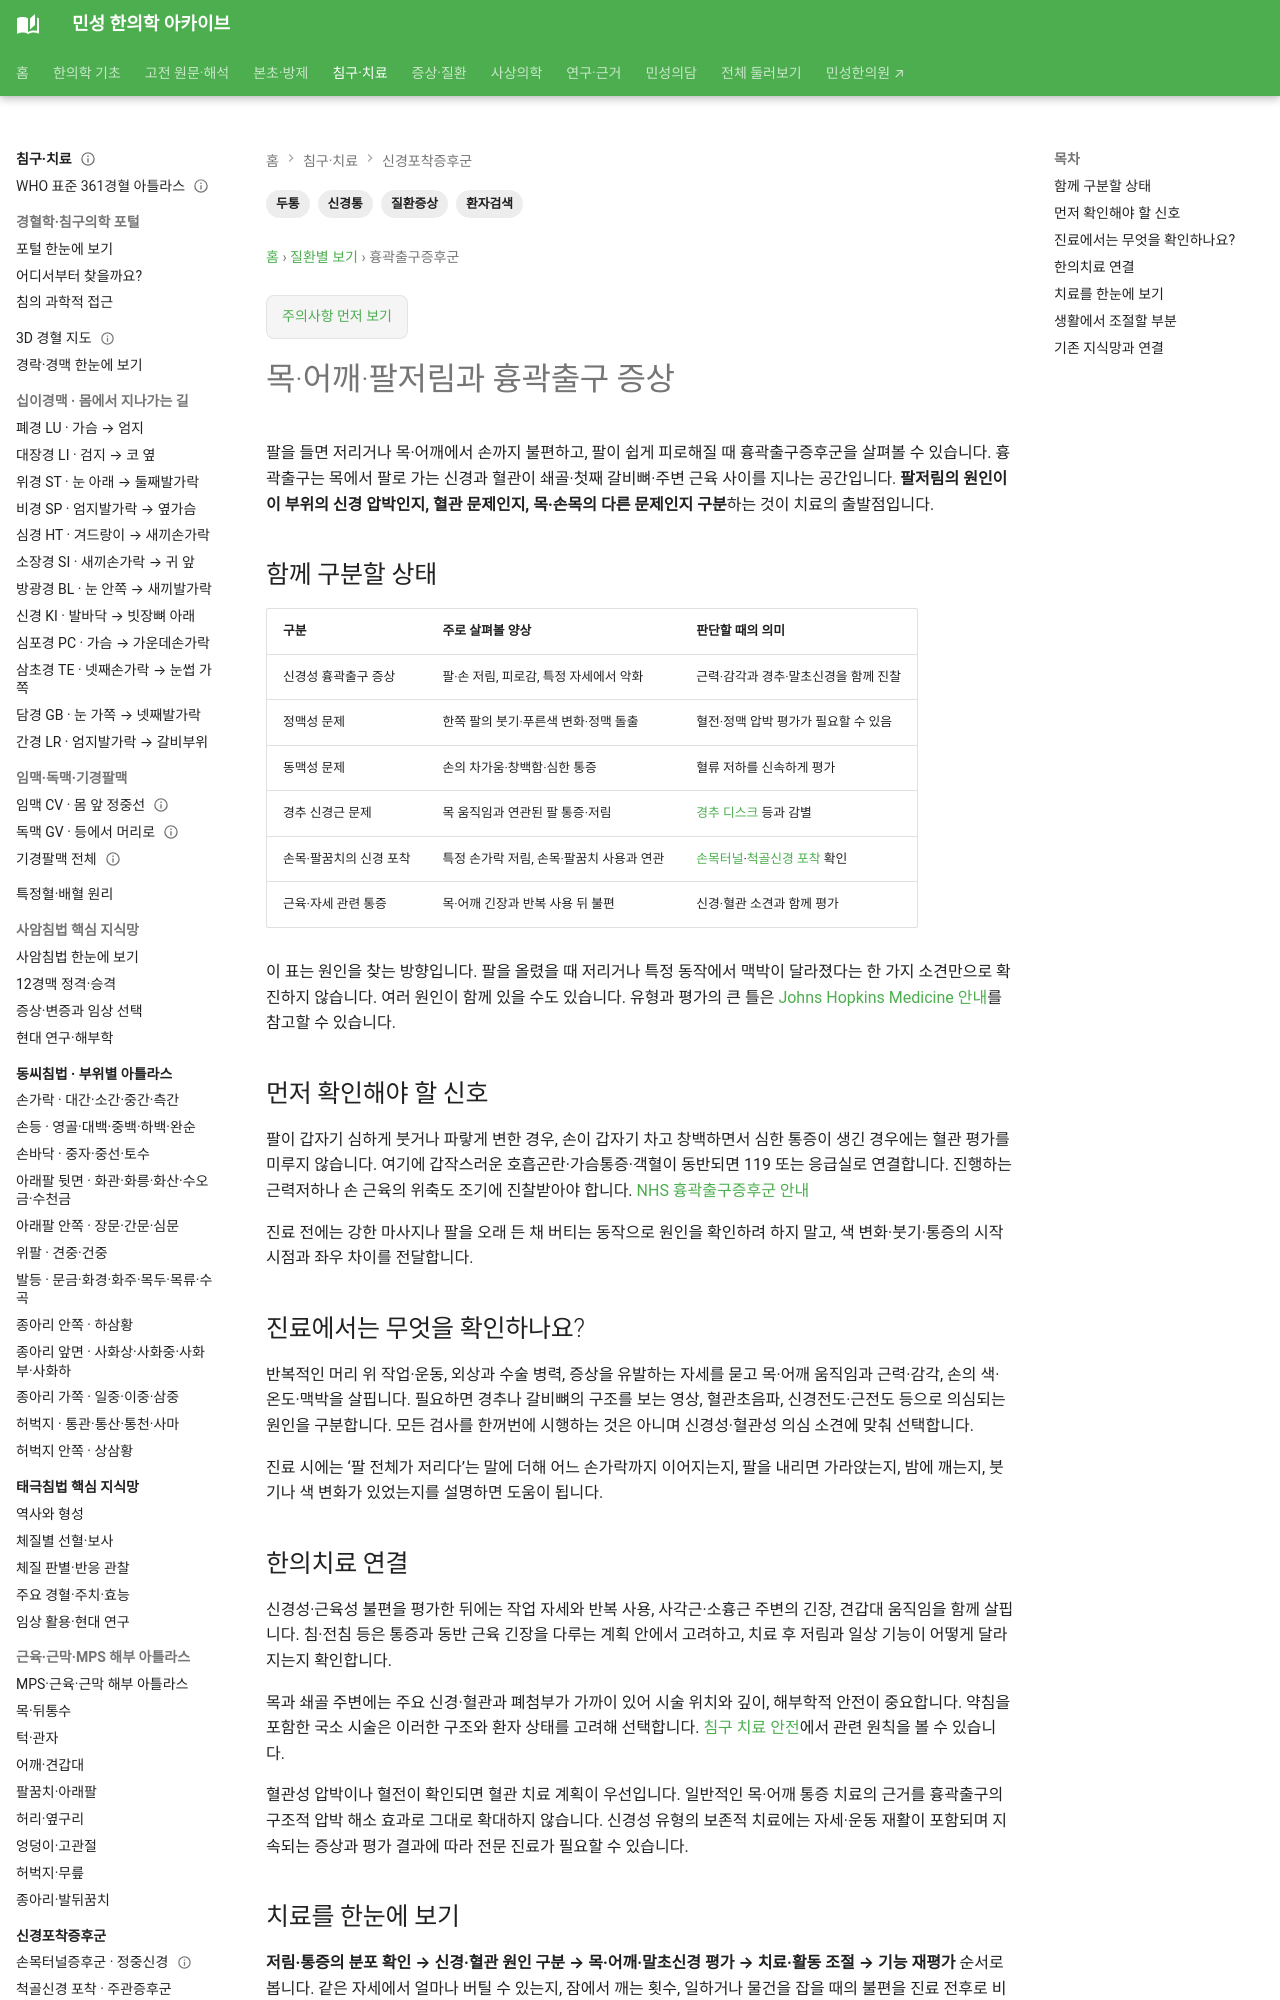

repository: joowon1111/minseong-korean-medicine-wiki · page: conditions/thoracic-outlet-symptoms/index.html · generator: mkdocs

---
title: 목·어깨·팔저림과 흉곽출구 증상
description: 목·어깨·팔저림과 흉곽출구 증상을 환자 검색어에서 감별·위험신호·한의치료까지 연결합니다.
tags: [질환증상, 신경통, 두통, 환자검색]
status: 검토완료
last_reviewed: 2026-08-21
---
# 목·어깨·팔저림과 흉곽출구 증상

## 환자가 이렇게 검색할 수 있습니다

- 흉곽출구증후군
- 팔 들면 저려요
- 목 어깨 팔이 같이 저려요
- 손이 차고 팔이 저려요
- 쇄골 아래가 답답해요
- 팔저림 어깨통증

## 함께 구분할 상태

- 경추 신경근 문제
- 말초신경 포착
- 혈관성 문제
- 사각근·소흉근 MPS
- 자세·반복사용

## 먼저 확인해야 할 신호

- 팔의 갑작스러운 창백·청색증
- 심한 부종
- 맥박 변화와 심한 통증
- 진행하는 근력저하

## 한의치료 연결

신경성·혈관성 원인을 구분하고 자세·사각근·소흉근·견갑 기능을 함께 봅니다. 약침은 주요 혈관·신경 구조가 밀집된 부위이므로 해부학적 안전을 최우선합니다.
